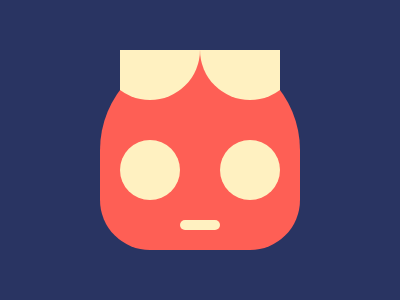

Give the HTML and CSS whose rendering is this image.

<div id="wrapper">
    <div id="hair-left"></div>
    <div id="hair-right"></div>
    <div id="eye-left"></div>
    <div id="eye-right"></div>
    <div id="mouth"></div>
    <div id="head"></div>
    
  </div>
  <style>
     #hair-right{
      width:100px;
      height:95px;
      position:absolute;
      background:#FFF1C1;
      border-radius:0px 0px 150px 150px;
      clip: rect(45px,80px,100px,0px);
      overflow:hidden;
      top:5px;
      left:200;
      z-index:1;
    }
    #hair-left{
      width:100px;
      height:95px;
      position:absolute;
      background:#FFF1C1;
      border-radius:0px 0px 150px 150px;
      clip: rect(45px,100px,100px,20px);
      overflow:hidden;
      top:5px;
      left:100;
      z-index:1;
    }
    #eye-left{
      width:60px;
      height:60px;
      position:absolute;
      background:#FFF1C1;
      border-radius:50%;
      top:140;
      left:220;
      z-index:1;
    }
    #eye-right{
      width:60px;
      height:60px;
      position:absolute;
      background:#FFF1C1;
      border-radius:50%;
      top:140;
      left:120;
      z-index:1;
    }
    #mouth{
      width:40px;
      height:10px;
      position:absolute;
      background:#FFF1C1;
      border-radius:50px 50px 50px 50px;
      top:220;
      left:180;
      z-index:1;
    }
    #head{
      width:200px;
      height:200px;
      position:absolute;
      background:#FE5F55;
      border-radius:100px 100px 50px 50px;
      top:50;
      left:100;
      z-index:0;  
    }
    #wrapper {
      width: 100vw;
      height: 100vh;
      margin:-8px;
      position:absolute;
      background: #293462;
      z-index:-1;
    }
  </style>
  